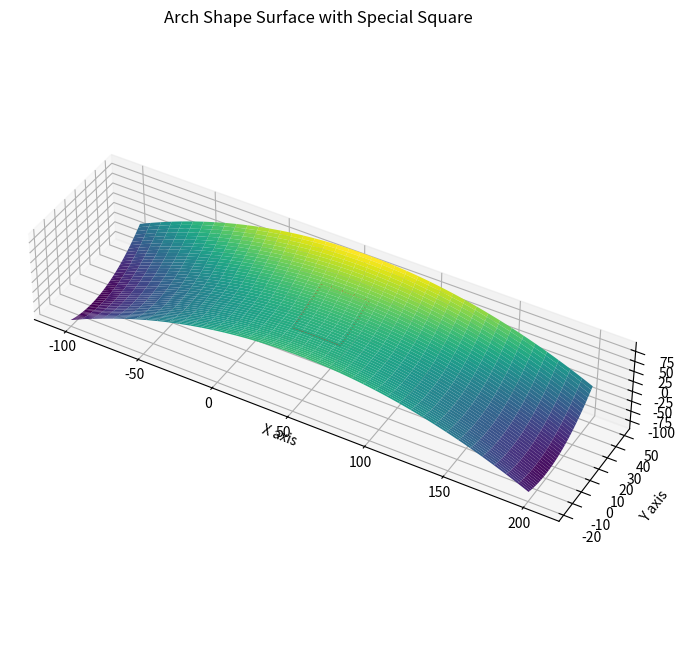

The script that saved this image:
import numpy as np
import matplotlib.pyplot as plt
from mpl_toolkits.mplot3d import Axes3D

# Constants
a = -37 / 65**2
length = 130 + 70
width = 46 + 5
height = 37
R_user, L_user, W_user = 15.5, 104.9, 33.7

def S(x, y, R_user, L_user, W_user):
    return R_user - (4 * R_user / L_user**2 * (x - L_user/2)**2 - y**2 / W_user)

# Create a grid of x and y values
x = np.linspace(-100, length, 400)
y = np.linspace(-20, width, 400)
x, y = np.meshgrid(x, y)

# Calculate z values for the grid
z = S(x, y, R_user, L_user, W_user)

# Plotting
fig = plt.figure(figsize=(12, 8))
ax = fig.add_subplot(111, projection='3d')
ax.plot_surface(x, y, z, rstride=10, cstride=10, cmap='viridis', edgecolor='none')

# Drawing a square
square_x = np.array([L_user / 2 - R_user, L_user / 2 + R_user, L_user / 2 + R_user, L_user / 2 - R_user, L_user / 2 - R_user])
square_y = np.array([W_user / 2 - R_user, W_user / 2 - R_user, W_user / 2 + R_user, W_user / 2 + R_user, W_user / 2 - R_user])
square_z = S(square_x, square_y, R_user, L_user, W_user)  # Get the z coordinates from the surface function
ax.plot(square_x, square_y, square_z, label='Special Square', color='r')  # Plot the square

# Labels and title
ax.set_xlabel('X axis')
ax.set_ylabel('Y axis')
ax.set_zlabel('Z axis')
ax.set_title('Arch Shape Surface with Special Square')

# Set the same scale for all three axes
ax.set_box_aspect([length, width, height])  # aspect ratio is 1:1:1

# Set the viewing angle for better visualization
ax.view_init(elev=40., azim=-60)

plt.show()
